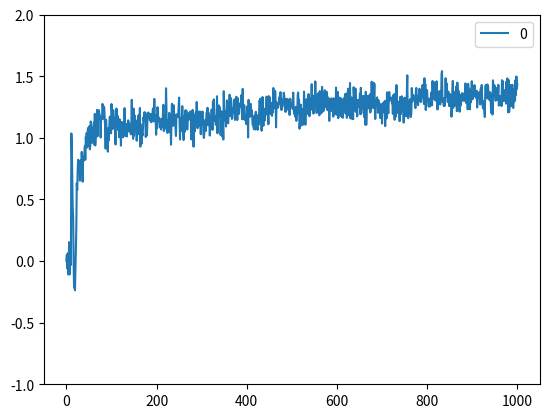

This figure's Python source:
import numpy as np
import pandas as pd
import matplotlib.pyplot as plt

numAcciones = 10

def banditArm10(action):
    mu = [0.3,-0.9,1.5,0.4,1.2,-1.5,-0.2,-1.1,0.7,-0.4]
    assert(len(mu)==numAcciones)
    sigma = 1
    s=np.random.normal(mu[action],sigma,1)
    return s

def resetearQ():
    Q = []
    N = []
    for i in range(numAcciones):
        Q.append(0.0)
        N.append(1)

    Q = np.array(Q)
    return Q,N

epsilon = 0.1
alfa = 0.1
num_pasos = 1000
num_exper = 200
c=2
AverageRewards=[]

for i in range(num_pasos+1):
    AverageRewards.append(0.0)

for j in range(num_exper):
    Q,N = resetearQ()
    t = 0
    for i in range(num_pasos):
        t += 1
        # Acción A - valor del 0 al 9
        temp = []
        for j in range(len(Q)):
            temp.append(Q[j]+c*np.sqrt(np.log(t)/N[j]))

        temp = np.array(temp)
        A = np.random.choice(np.flatnonzero(temp==temp.max()))

        # Recompensa R
        R = banditArm10(A)

        # Num. Recompensas N
        N[A] = N[A] + 1

        # Valor acción Q
        Q[A] = Q[A] + (R-Q[A])*alfa
        AverageRewards[i+1]=AverageRewards[i+1]+banditArm10(A)[0]
        #AverageRewards.append(Q[Abest])

for i in range(num_pasos+1):
    AverageRewards[i] = AverageRewards[i]/num_exper
    

#print(Q)
print(AverageRewards)
df = pd.DataFrame(AverageRewards,index=range(len(AverageRewards)))
lines=df.plot.line(ylim=[-1,2])
plt.show()
